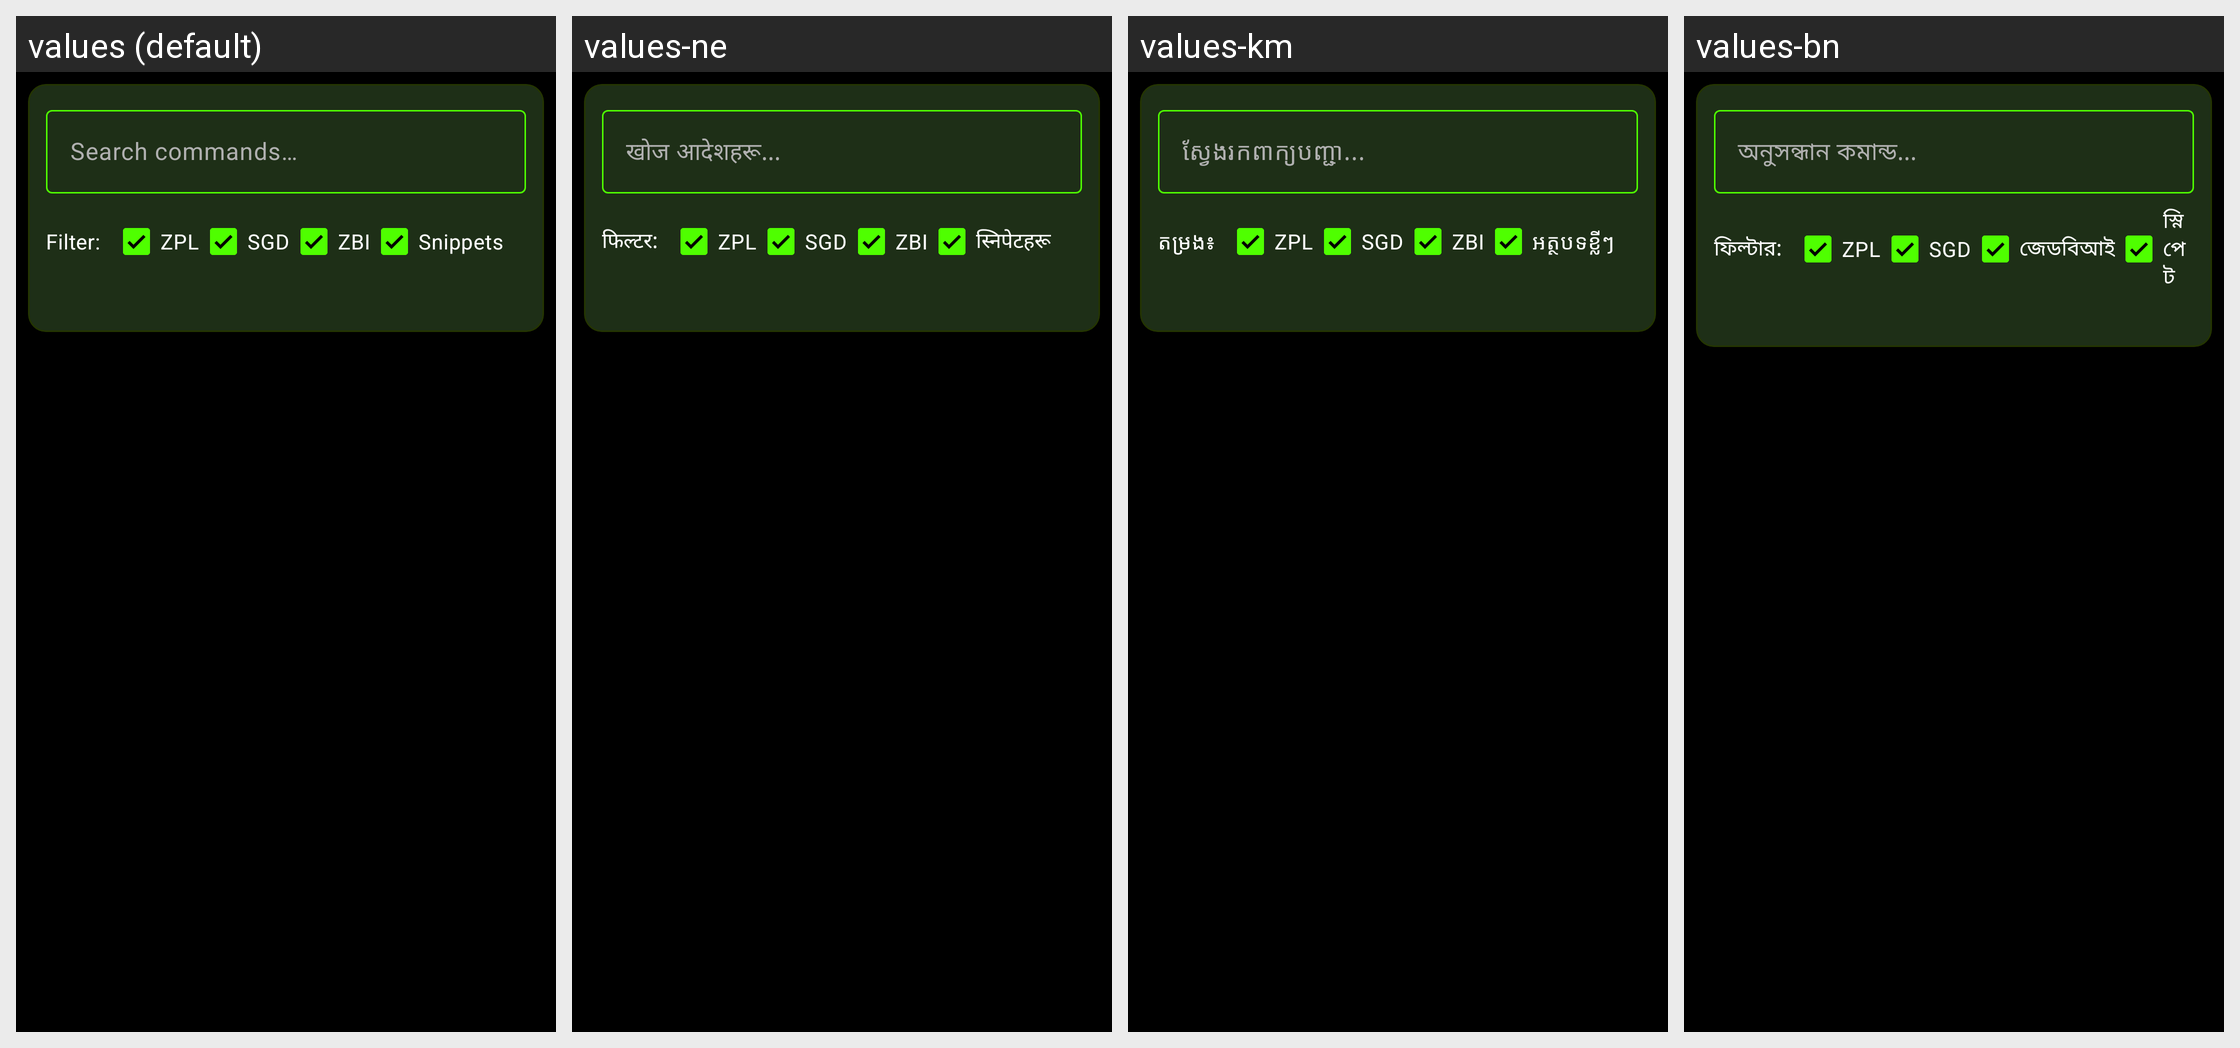

The same Android screen rendered under several of its app's locales, left to right. List the strings drawn on it with the default value and each locale's translation.
Android screen res/layout/fragment_script_documentation.xml rendered under 4 locales, left to right: values (default), values-ne, values-km, values-bn. Device: Nexus 5 (rendered at 1080×1920; each locale shown at half size, 540×960, under a caption strip naming it); theme Base.Theme.ZebraPrinterEURedSetup.Modern.
Other locales in the repository, not shown: values-af, values-am, values-ar, values-az, values-be, values-bg, values-bs, values-ca, values-cs, values-da, values-de, values-el, values-es, values-et, values-fa, values-fi, values-fil, values-fr, values-gl, values-gu, values-he, values-hi, values-hr, values-hu, values-hy, values-id, values-is, values-it, values-ja, values-jv, values-ka, values-kn, values-ko, values-ky, values-la, values-lo, values-lt, values-lv, values-mk, values-ml, values-mn, values-mr, values-ms, values-nb, values-nl, values-pa, values-pl, values-pt, values-ro, values-ru, values-si, values-sk, values-sl, values-sq, values-sr, values-sv, values-sw, values-ta, values-te, values-th, values-tr, values-uk, values-ur, values-vi, values-zh, values-zh-rTW, values-zu.
Strings drawn on this screen, with the default value and each locale's value (text and hints the layout hard-codes, and strings that could not be matched under every locale, appear in the picture but are not listed):

hint_search_documentation
  values: Search commands…
  values-ne: खोज आदेशहरू...
  values-km: ស្វែងរកពាក្យបញ្ជា...
  values-bn: অনুসন্ধান কমান্ড...

label_filter
  values: Filter:
  values-ne: फिल्टर:
  values-km: តម្រង៖
  values-bn: ফিল্টার:

filter_zpl
  values: ZPL
  values-ne: ZPL
  values-km: ZPL
  values-bn: ZPL

filter_sgd
  values: SGD
  values-ne: SGD
  values-km: SGD
  values-bn: SGD

filter_zbi
  values: ZBI
  values-ne: ZBI
  values-km: ZBI
  values-bn: জেডবিআই

filter_snippets
  values: Snippets
  values-ne: स्निपेटहरू
  values-km: អត្ថបទខ្លីៗ
  values-bn: স্নিপেট
